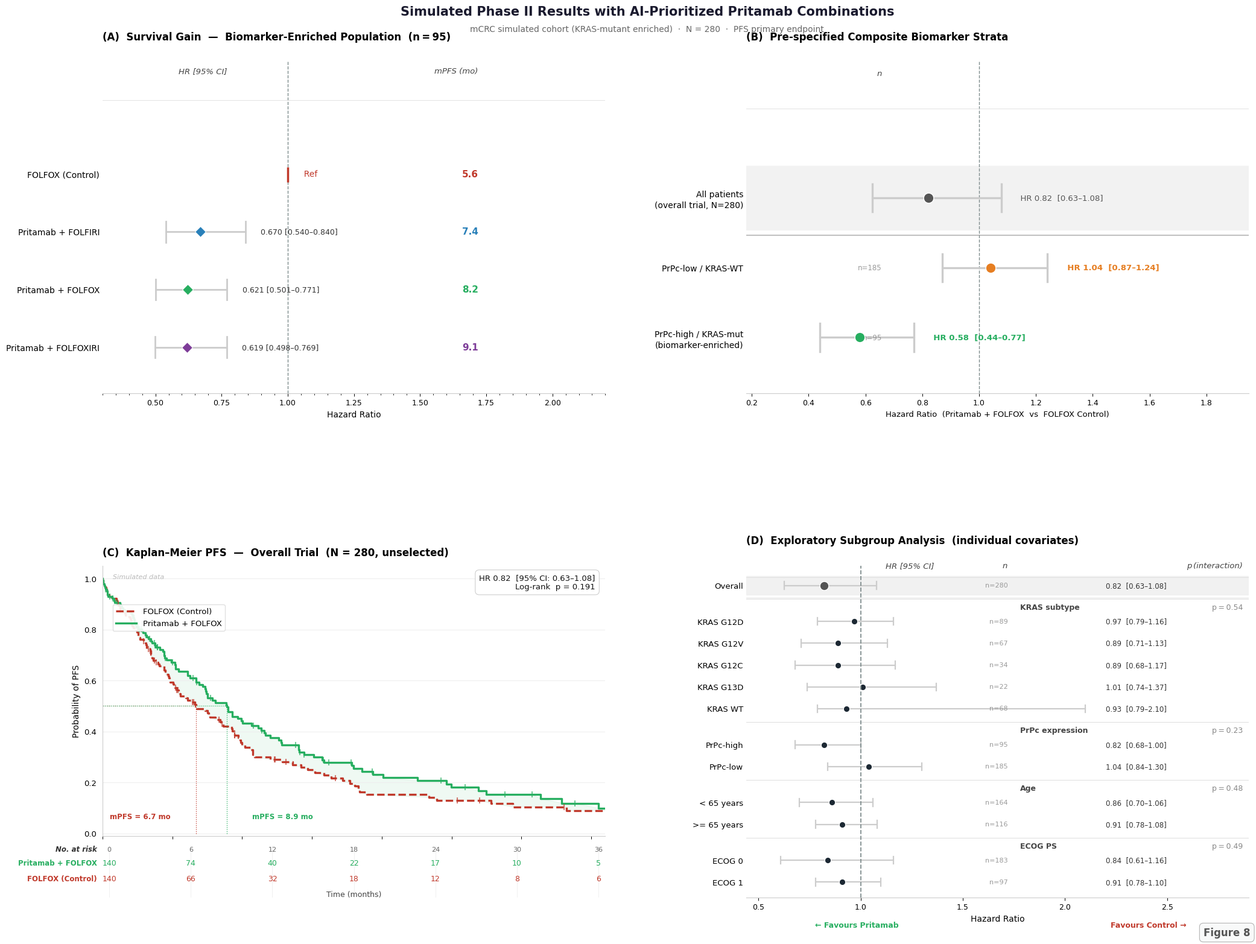

Reproduce this figure in Python.
"""
Figure 8 v13 — Readable Layout
Key changes from v12:
  - Canvas 21 × 16 in (wider, taller)
  - hspace / wspace increased for breathing room
  - Fonts bumped: titles 12pt, body 9.5pt, annotations 9pt
  - Panel C KM area taller (height ratio 6.8 : 1.3)
  - More pad on all panel titles
  - Risk table row spacing improved
  - All column headers bolder / larger
"""

import numpy as np
import matplotlib
import matplotlib.pyplot as plt
import matplotlib.gridspec as gridspec
import matplotlib.ticker
from scipy.stats import chi2 as scipy_chi2
import warnings
warnings.filterwarnings("ignore")

matplotlib.rcParams.update({
    "font.family":       "DejaVu Sans",
    "axes.spines.top":   False,
    "axes.spines.right": False,
    "axes.spines.left":  False,
    "axes.spines.bottom": True,
    "figure.dpi":        200,
    "axes.linewidth":    0.8,
    "xtick.major.width": 0.7,
    "ytick.major.width": 0.0,
    "xtick.labelsize":   9.0,
    "ytick.labelsize":   9.5,
})

# ── MASTER COLORS ─────────────────────────────────────────────────
ARM = {
    "ctrl":    {"c": "#C0392B", "lbl": "FOLFOX (Control)"},
    "folfiri": {"c": "#2980B9", "lbl": "Pritamab + FOLFIRI"},
    "folfox":  {"c": "#27AE60", "lbl": "Pritamab + FOLFOX"},
    "folxiri": {"c": "#7D3C98", "lbl": "Pritamab + FOLFOXIRI"},
}
FOREST_DOT  = "#1C2833"
OVERALL_DOT = "#555555"   # neutral gray: CI crosses 1
REF_COL     = "#7F8C8D"
GRP_COL     = "#444444"

def fmt(x):
    return f"{x:.2f}"

# ══════════════════════════════════════════════════════════════════
# STATISTICS
# ══════════════════════════════════════════════════════════════════
np.random.seed(2024)
N_ARM    = 140
lam_ctrl = np.log(2) / 7.5
lam_trt  = lam_ctrl * 0.876

def sim_arm(lam, n, seed=0):
    np.random.seed(seed)
    evt = np.random.exponential(1.0 / lam, n)
    ltf = np.random.exponential(45.0, n)
    obs = np.minimum(evt, np.minimum(ltf, 36.0))
    ev  = (evt <= ltf) & (evt <= 36.0)
    return obs, ev

t_ctrl, e_ctrl = sim_arm(lam_ctrl, N_ARM, 100)
t_trt,  e_trt  = sim_arm(lam_trt,  N_ARM, 200)

def log_rank_p(t1, e1, t2, e2):
    event_times = np.sort(np.unique(np.concatenate([t1[e1], t2[e2]])))
    O1 = E1 = V = 0.0
    for t in event_times:
        n1 = int(np.sum(t1 >= t)); n2 = int(np.sum(t2 >= t)); n = n1 + n2
        d1 = int(np.sum((t1 == t) & e1)); d2 = int(np.sum((t2 == t) & e2)); d = d1 + d2
        if n < 2: continue
        E1 += d * n1 / n; O1 += d1
        if n > 1: V += d * n1 * n2 * (n - d) / (n * n * (n - 1))
    return float(scipy_chi2.sf((O1 - E1) ** 2 / V, df=1)) if V > 0 else 1.0

def cox_hr_exp(t1, e1, t2, e2):
    D1, T1 = float(np.sum(e1)), float(np.sum(t1))
    D2, T2 = float(np.sum(e2)), float(np.sum(t2))
    HR = (D2 / T2) / (D1 / T1)
    se = np.sqrt(1.0 / D1 + 1.0 / D2)
    return HR, np.exp(np.log(HR) - 1.96 * se), np.exp(np.log(HR) + 1.96 * se)

LR_P             = log_rank_p(t_trt, e_trt, t_ctrl, e_ctrl)
HR_c, CI_lo, CI_hi = cox_hr_exp(t_ctrl, e_ctrl, t_trt, e_trt)

# PrPc interaction p via Wald test
prop_high = 95 / 280
n_c_high  = round(140 * prop_high)
n_c_low   = 140 - n_c_high
t_ch, e_ch = sim_arm(lam_ctrl,            n_c_high, 300)
t_th, e_th = sim_arm(lam_ctrl * 0.82,     n_c_high, 301)
t_cl, e_cl = sim_arm(lam_ctrl * 0.95,     n_c_low,  302)
t_tl, e_tl = sim_arm(lam_ctrl * 0.95 * 1.04, n_c_low, 303)
HR_h, _, _ = cox_hr_exp(t_ch, e_ch, t_th, e_th)
HR_l, _, _ = cox_hr_exp(t_cl, e_cl, t_tl, e_tl)
D_ch = float(np.sum(e_ch)); D_th = float(np.sum(e_th))
D_cl = float(np.sum(e_cl)); D_tl = float(np.sum(e_tl))
log_int = np.log(max(HR_h, 1e-9)) - np.log(max(HR_l, 1e-9))
se_int  = np.sqrt(1/max(D_ch,1) + 1/max(D_th,1) + 1/max(D_cl,1) + 1/max(D_tl,1))
from scipy.stats import norm as scipy_norm
P_INT_PRPC = float(2 * (1 - scipy_norm.cdf(abs(log_int / se_int))))

def km_step(times, events):
    order = np.argsort(times)
    t_s, e_s = times[order], events[order]
    n_risk = len(times)
    t_km, S_km = [0.0], [1.0]; S = 1.0
    for ti, ei in zip(t_s, e_s):
        if ei: S *= (1.0 - 1.0 / n_risk)
        n_risk -= 1
        t_km.append(float(ti)); S_km.append(float(S))
    return np.array(t_km), np.array(S_km)

T_km_c, S_km_c = km_step(t_ctrl, e_ctrl)
T_km_t, S_km_t = km_step(t_trt,  e_trt)

def find_median(T, S):
    for i, s in enumerate(S):
        if s <= 0.5: return T[i]
    return T[-1]

med_c = find_median(T_km_c, S_km_c)
med_t = find_median(T_km_t, S_km_t)

AT_TIMES = [0, 6, 12, 18, 24, 30, 36]
at_c = [int(np.sum(t_ctrl >= tx)) for tx in AT_TIMES]
at_t = [int(np.sum(t_trt  >= tx)) for tx in AT_TIMES]

# ══════════════════════════════════════════════════════════════════
# PANEL DATA
# ══════════════════════════════════════════════════════════════════
pa_data = [  # (arm, HR, lo, hi, mPFS, hr_lbl, ci_lo_lbl, ci_hi_lbl)
    ("ctrl",    1.000, None,  None,  5.6, "Ref",   None,    None),
    ("folfiri", 0.670, 0.540, 0.840, 7.4, "0.670", "0.540", "0.840"),
    ("folfox",  0.621, 0.501, 0.771, 8.2, "0.621", "0.501", "0.771"),
    ("folxiri", 0.619, 0.498, 0.769, 9.1, "0.619", "0.498", "0.769"),
]

pb_data = [  # (label, n, HR, lo, hi)
    ("All patients\n(overall trial, N=280)",              280, HR_c, CI_lo, CI_hi),
    ("PrPc-low / KRAS-WT",                                185, 1.04, 0.87,  1.24),
    ("PrPc-high / KRAS-mut\n(biomarker-enriched)",         95, 0.58, 0.44,  0.77),
]

sg_groups = [
    ("", None, [("Overall", 280, HR_c, CI_lo, CI_hi)]),
    ("KRAS subtype", 0.54, [
        ("KRAS G12D",  89, 0.97, 0.79, 1.16),
        ("KRAS G12V",  67, 0.89, 0.71, 1.13),
        ("KRAS G12C",  34, 0.89, 0.68, 1.17),
        ("KRAS G13D",  22, 1.01, 0.74, 1.37),
        ("KRAS WT",    68, 0.93, 0.79, 2.10),
    ]),
    ("PrPc expression", None, [
        ("PrPc-high",  95, 0.82, 0.68, 1.00),
        ("PrPc-low",  185, 1.04, 0.84, 1.30),
    ]),
    ("Age", 0.48, [
        ("< 65 years",  164, 0.86, 0.70, 1.06),
        (">= 65 years", 116, 0.91, 0.78, 1.08),
    ]),
    ("ECOG PS", 0.49, [
        ("ECOG 0", 183, 0.84, 0.61, 1.16),
        ("ECOG 1",  97, 0.91, 0.78, 1.10),
    ]),
]
sg_groups = [(gl, (P_INT_PRPC if gl == "PrPc expression" else pi), rows)
             for gl, pi, rows in sg_groups]

flat_rows = []
for grp_lbl, p_int, rows in sg_groups:
    if grp_lbl:
        flat_rows.append(("header", grp_lbl, None, None, None, None, p_int))
    for row in rows:
        flat_rows.append(("overall" if row[0] == "Overall" else "data",) + row + (None,))

y_positions = []
y = len(flat_rows) - 1
for row in flat_rows:
    y_positions.append(float(y))
    y -= 0.65 if row[0] == "header" else 1.0

# ══════════════════════════════════════════════════════════════════
# FIGURE — wider, taller, more room
# ══════════════════════════════════════════════════════════════════
fig = plt.figure(figsize=(21, 16), facecolor="white")

fig.text(0.5, 0.984,
         "Simulated Phase II Results with AI-Prioritized Pritamab Combinations",
         ha="center", va="top", fontsize=15, fontweight="bold", color="#1A1A2E")
fig.text(0.5, 0.964,
         "mCRC simulated cohort (KRAS-mutant enriched)  \u00b7  N = 280  \u00b7  PFS primary endpoint",
         ha="center", va="top", fontsize=10, color="#666666")

outer = gridspec.GridSpec(2, 2, figure=fig,
                          left=0.07, right=0.975,
                          top=0.926, bottom=0.06,
                          hspace=0.52, wspace=0.28)

# ══════════════════════════════════════════════════════════════════
# PANEL A
# ══════════════════════════════════════════════════════════════════
ax_a = fig.add_subplot(outer[0, 0])
ax_a.set_facecolor("white")

order_a = list(reversed(pa_data))
y_a     = np.arange(len(order_a), dtype=float)
MPFS_X  = 1.72
X_MAX_A = 2.20

for i, (arm, hr, lo, hi, mpfs, hr_lbl, ci_lo_lbl, ci_hi_lbl) in enumerate(order_a):
    c = ARM[arm]["c"]
    if lo is None:
        ax_a.plot(hr, i, "|", ms=18, mew=2.5, color=c, zorder=4)
        ax_a.text(hr + 0.04, i, "  Ref", va="center", ha="left", fontsize=10, color=c)
    else:
        ax_a.plot([lo, hi], [i, i], color="#CCCCCC", lw=2.0, solid_capstyle="round", zorder=2)
        for tx in [lo, hi]:
            ax_a.plot([tx, tx], [i - 0.18, i + 0.18], color="#CCCCCC", lw=2.0, zorder=2)
        ax_a.plot(hr, i, "D", ms=9, color=c, zorder=4,
                  markeredgecolor="white", markeredgewidth=0.8)
        ax_a.text(hi + 0.04, i, f"  {hr_lbl} [{ci_lo_lbl}\u2013{ci_hi_lbl}]",
                  va="center", ha="left", fontsize=9, color="#333")
    ax_a.text(MPFS_X, i, f"{mpfs}",
              va="center", ha="right", fontsize=11, fontweight="bold", color=c)

ax_a.set_yticks(y_a)
ax_a.set_yticklabels([ARM[d[0]]["lbl"] for d in order_a], fontsize=10)
ax_a.axvline(1.0, color=REF_COL, lw=1.0, ls="--", zorder=1)
ax_a.set_xlim(0.30, X_MAX_A)
ax_a.set_ylim(-0.8, len(order_a) + 0.95)
ax_a.set_xlabel("Hazard Ratio", fontsize=10)
ax_a.set_title("(A)  Survival Gain  \u2014  Biomarker-Enriched Population  (n\u202f=\u202f95)",
               fontsize=12, fontweight="bold", loc="left", pad=26)
ax_a.tick_params(axis="y", length=0)
ax_a.spines["bottom"].set_color("#CCCCCC")
ax_a.xaxis.set_minor_locator(matplotlib.ticker.AutoMinorLocator())

n_rows_a = len(order_a)
HY = n_rows_a + 0.72
ax_a.text(0.68, HY, "HR [95% CI]",
          ha="center", va="bottom", fontsize=9.5, color="#444", style="italic")
ax_a.text(MPFS_X, HY, "mPFS (mo)",
          ha="right",  va="bottom", fontsize=9.5, color="#444", style="italic")
ax_a.axhline(n_rows_a + 0.28, color="#DDDDDD", lw=0.6)

# ══════════════════════════════════════════════════════════════════
# PANEL B
# ══════════════════════════════════════════════════════════════════
ax_b = fig.add_subplot(outer[0, 1])
ax_b.set_facecolor("white")

order_b = list(reversed(pb_data))
y_b     = np.arange(len(order_b), dtype=float)
n_rows_b = len(order_b)

for i, (lbl, n, hr, lo, hi) in enumerate(order_b):
    is_overall = lbl.startswith("All patients")
    if is_overall:
        col = OVERALL_DOT
        ax_b.axhspan(i - 0.46, i + 0.46, color="#F2F2F2", alpha=0.95, zorder=0)
    elif hr < 0.9:
        col = ARM["folfox"]["c"]
    else:
        col = "#E67E22"

    ax_b.plot([lo, hi], [i, i], color="#CCCCCC", lw=2.4,
              solid_capstyle="round", zorder=2)
    for tx in [lo, hi]:
        ax_b.plot([tx, tx], [i - 0.20, i + 0.20], color="#CCCCCC", lw=2.4, zorder=2)
    ax_b.plot(hr, i, "o", ms=12, color=col, zorder=4,
              markeredgecolor="white", markeredgewidth=1.0)
    ax_b.text(hi + 0.05, i,
              f"  HR {fmt(hr)}  [{fmt(lo)}\u2013{fmt(hi)}]",
              va="center", ha="left", fontsize=9.5, color=col,
              fontweight="bold" if not is_overall else "normal")
    if not is_overall:
        ax_b.text(0.27, i, f"n={n}", va="center", ha="right",
                  fontsize=8.5, color="#999",
                  transform=ax_b.get_yaxis_transform())

# Separator between overall and strata
ax_b.axhline(n_rows_b - 1 - 0.54, color="#999999", lw=1.1, ls="-", alpha=0.8)

ax_b.set_yticks(y_b)
ax_b.set_yticklabels([d[0] for d in order_b], fontsize=10, linespacing=1.4)
ax_b.axvline(1.0, color=REF_COL, lw=1.0, ls="--", zorder=1)
ax_b.set_xlim(0.18, 1.95)
ax_b.set_ylim(-0.8, n_rows_b + 0.95)
ax_b.set_xlabel("Hazard Ratio  (Pritamab + FOLFOX  vs  FOLFOX Control)", fontsize=9.5)
ax_b.set_title("(B)  Pre-specified Composite Biomarker Strata",
               fontsize=12, fontweight="bold", loc="left", pad=26)
ax_b.tick_params(axis="y", length=0)
ax_b.spines["bottom"].set_color("#CCCCCC")

HY_B = n_rows_b + 0.72
ax_b.text(0.27, HY_B, "n",
          ha="right", va="bottom", fontsize=9.5, color="#444", style="italic",
          transform=ax_b.get_yaxis_transform())
ax_b.axhline(n_rows_b + 0.28, color="#DDDDDD", lw=0.6)

# ══════════════════════════════════════════════════════════════════
# PANEL C — KM
# ══════════════════════════════════════════════════════════════════
inner_c = gridspec.GridSpecFromSubplotSpec(
    2, 1, subplot_spec=outer[1, 0],
    height_ratios=[6.8, 1.3], hspace=0.06
)
ax_c  = fig.add_subplot(inner_c[0])
ax_at = fig.add_subplot(inner_c[1])

TC = ARM["folfox"]["c"]
CC = ARM["ctrl"]["c"]
ax_c.set_facecolor("white")

ax_c.step(T_km_c, S_km_c, where="post", color=CC, lw=2.4, ls="--",
          label=ARM["ctrl"]["lbl"])
ax_c.step(T_km_t, S_km_t, where="post", color=TC, lw=2.4,
          label=ARM["folfox"]["lbl"])

# Censor ticks
def add_censor_ticks(ax, T_km, S_km, t_obs, e_obs, color):
    cens_t = t_obs[(~e_obs) & (t_obs < 36.0)]
    for ct in cens_t:
        sv = np.interp(ct, T_km, S_km)
        ax.plot(ct, sv, "|", ms=7.5, mew=1.5, color=color, alpha=0.65, zorder=5)

add_censor_ticks(ax_c, T_km_c, S_km_c, t_ctrl, e_ctrl, CC)
add_censor_ticks(ax_c, T_km_t, S_km_t, t_trt,  e_trt,  TC)

t_common = np.linspace(0, 36, 2000)
S_c_i = np.interp(t_common, T_km_c, S_km_c)
S_t_i = np.interp(t_common, T_km_t, S_km_t)
ax_c.fill_between(t_common, S_t_i, S_c_i, where=S_t_i > S_c_i,
                  alpha=0.07, color=TC, interpolate=True)

for med, col, dx, ha in [(med_c, CC, -1.8, "right"), (med_t, TC, +1.8, "left")]:
    ax_c.plot([0, med], [0.5, 0.5], color=col, lw=0.9, ls=":")
    ax_c.plot([med, med], [0, 0.5], color=col, lw=0.9, ls=":")
    ax_c.text(med + dx, 0.05, f"mPFS = {med:.1f} mo",
              ha=ha, va="bottom", fontsize=8.5, color=col, fontweight="bold")

stat_str = (f"HR {fmt(HR_c)}  [95% CI: {fmt(CI_lo)}\u2013{fmt(CI_hi)}]\n"
            f"Log-rank  p = {LR_P:.3f}")
ax_c.text(0.98, 0.97, stat_str,
          transform=ax_c.transAxes, ha="right", va="top",
          fontsize=9.5, color="#111",
          bbox=dict(boxstyle="round,pad=0.5", fc="white", ec="#CCCCCC", lw=0.8, alpha=0.97))

ax_c.text(0.02, 0.97, "Simulated data",
          transform=ax_c.transAxes, ha="left", va="top",
          fontsize=8, color="#BBBBBB", style="italic")

ax_c.set_xlim(0, 36); ax_c.set_ylim(-0.01, 1.05)
ax_c.set_ylabel("Probability of PFS", fontsize=10)
ax_c.set_title("(C)  Kaplan\u2013Meier PFS  \u2014  Overall Trial  (N = 280, unselected)",
               fontsize=12, fontweight="bold", loc="left", pad=12)
ax_c.legend(loc=(0.02, 0.76), fontsize=9.5, framealpha=0.9,
            edgecolor="#DDDDDD", handlelength=2.6)
ax_c.tick_params(labelbottom=False)
ax_c.set_yticks([0, 0.2, 0.4, 0.6, 0.8, 1.0])
ax_c.yaxis.grid(True, color="#EEEEEE", lw=0.8, zorder=0)
ax_c.spines["bottom"].set_color("#CCCCCC")
ax_c.spines["left"].set_visible(True); ax_c.spines["left"].set_color("#CCCCCC")

# At-risk table
ax_at.set_facecolor("white"); ax_at.axis("off")
ax_at.set_xlim(-0.5, 36.5); ax_at.set_ylim(-0.4, 3.3)

ax_at.text(-0.9, 3.05, "No. at risk",
           va="center", ha="right", fontsize=8.5, color="#333", style="italic",
           fontweight="semibold")
for tx in AT_TIMES:
    ax_at.text(tx, 3.05, str(tx), va="center", ha="center",
               fontsize=8, color="#666")

for row_y, vals, col, lbl in [
    (2.05, at_t, TC, ARM["folfox"]["lbl"]),
    (0.95, at_c, CC, ARM["ctrl"]["lbl"]),
]:
    ax_at.text(-0.9, row_y, lbl, va="center", ha="right",
               fontsize=8.5, color=col, fontweight="semibold")
    for tx, v in zip(AT_TIMES, vals):
        ax_at.text(tx, row_y, str(v), va="center", ha="center",
                   fontsize=9, color=col)

ax_at.text(18, -0.32, "Time (months)", ha="center", fontsize=9, color="#444")
for tx in AT_TIMES:
    ax_at.axvline(tx, color="#EEEEEE", lw=0.6)

# ══════════════════════════════════════════════════════════════════
# PANEL D — Grouped subgroup forest
# ══════════════════════════════════════════════════════════════════
ax_d = fig.add_subplot(outer[1, 1])
ax_d.set_facecolor("white")

Y_MAX  = y_positions[0] + 0.9
XMAX_D = 2.90
HR_X_D = 2.20
PINT_X = 2.87

for row, y in zip(flat_rows, y_positions):
    rtype = row[0]

    if rtype == "header":
        _, grp_lbl, *_, p_int = row
        ax_d.text(0.545, y, grp_lbl,
                  va="center", ha="left", fontsize=9,
                  color=GRP_COL, fontweight="bold",
                  transform=ax_d.get_yaxis_transform())
        if p_int is not None:
            p_str = f"p\u2009=\u2009{p_int:.2f}"
            p_col = "#C0392B" if p_int < 0.05 else "#888"
            ax_d.text(PINT_X, y, p_str,
                      va="center", ha="right", fontsize=9,
                      color=p_col,
                      fontweight="bold" if p_int < 0.05 else "normal")
        ax_d.axhline(y + 0.38, color="#DDDDDD", lw=0.7)
        continue

    _, lbl, n, hr, lo, hi, _ = row
    col = OVERALL_DOT if rtype == "overall" else FOREST_DOT
    ms  = 10.5 if rtype == "overall" else 7.5

    if rtype == "overall":
        ax_d.axhspan(y - 0.44, y + 0.44, color="#F0F0F0", alpha=0.9, zorder=0)

    ax_d.plot([lo, hi], [y, y], color="#CCCCCC", lw=1.6, zorder=2,
              solid_capstyle="round")
    for tx in [lo, hi]:
        ax_d.plot([tx, tx], [y - 0.17, y + 0.17], color="#CCCCCC", lw=1.6, zorder=2)
    ax_d.plot(hr, y, "o", ms=ms, color=col, zorder=4,
              markeredgecolor="white", markeredgewidth=0.9)

    ax_d.text(0.52, y, f"n={n}", va="center", ha="right",
              fontsize=8, color="#999",
              transform=ax_d.get_yaxis_transform())
    ax_d.text(HR_X_D, y,
              f"{fmt(hr)}  [{fmt(lo)}\u2013{fmt(hi)}]",
              va="center", ha="left", fontsize=8.5, color="#333")

ax_d.axvline(1.0, color=REF_COL, lw=1.3, ls="--", zorder=5)
ax_d.axhline(y_positions[0] - 0.58, color="#DDDDDD", lw=0.7)

data_y   = [y for row, y in zip(flat_rows, y_positions) if row[0] != "header"]
data_lbl = [row[1] for row in flat_rows if row[0] != "header"]
ax_d.set_yticks(data_y)
ax_d.set_yticklabels(data_lbl, fontsize=9.5)

ax_d.set_xlim(0.44, XMAX_D)
ax_d.set_ylim(min(y_positions) - 0.7, Y_MAX)
ax_d.set_xlabel("Hazard Ratio", fontsize=10)
ax_d.set_title("(D)  Exploratory Subgroup Analysis  (individual covariates)",
               fontsize=12, fontweight="bold", loc="left", pad=26)
ax_d.tick_params(axis="y", length=0)
ax_d.spines["bottom"].set_color("#CCCCCC")

HEADER_Y_D = Y_MAX - 0.18
ax_d.text(0.52, HEADER_Y_D, "n",
          ha="right", va="bottom", fontsize=9.5, color="#444", style="italic",
          transform=ax_d.get_yaxis_transform())
ax_d.text(1.24, HEADER_Y_D, "HR [95% CI]",
          ha="center", va="bottom", fontsize=9.5, color="#444", style="italic")
ax_d.text(PINT_X, HEADER_Y_D, "p\u202f(interaction)",
          ha="right", va="bottom", fontsize=9.5, color="#444", style="italic")
ax_d.axhline(Y_MAX - 0.52, color="#DDDDDD", lw=0.6)

ax_d.text(0.22, -0.09, "\u2190 Favours Pritamab",
          transform=ax_d.transAxes, fontsize=9, color=TC,
          fontweight="bold", ha="center")
ax_d.text(0.80, -0.09, "Favours Control \u2192",
          transform=ax_d.transAxes, fontsize=9, color=CC,
          fontweight="bold", ha="center")

# ── Figure label ──────────────────────────────────────────────────
fig.text(0.976, 0.018, "Figure 8", ha="right", va="bottom",
         fontsize=12, fontweight="bold", color="#555",
         bbox=dict(boxstyle="round,pad=0.4", fc="#F8F9F9", ec="#AAAAAA", lw=0.7))

out = r"f:\ADDS\figures\Figure8_Phase2_Pritamab_v13.png"
plt.savefig(out, dpi=200, bbox_inches="tight", facecolor="white", edgecolor="none")
plt.close()
print(f"[SAVED] {out}")
